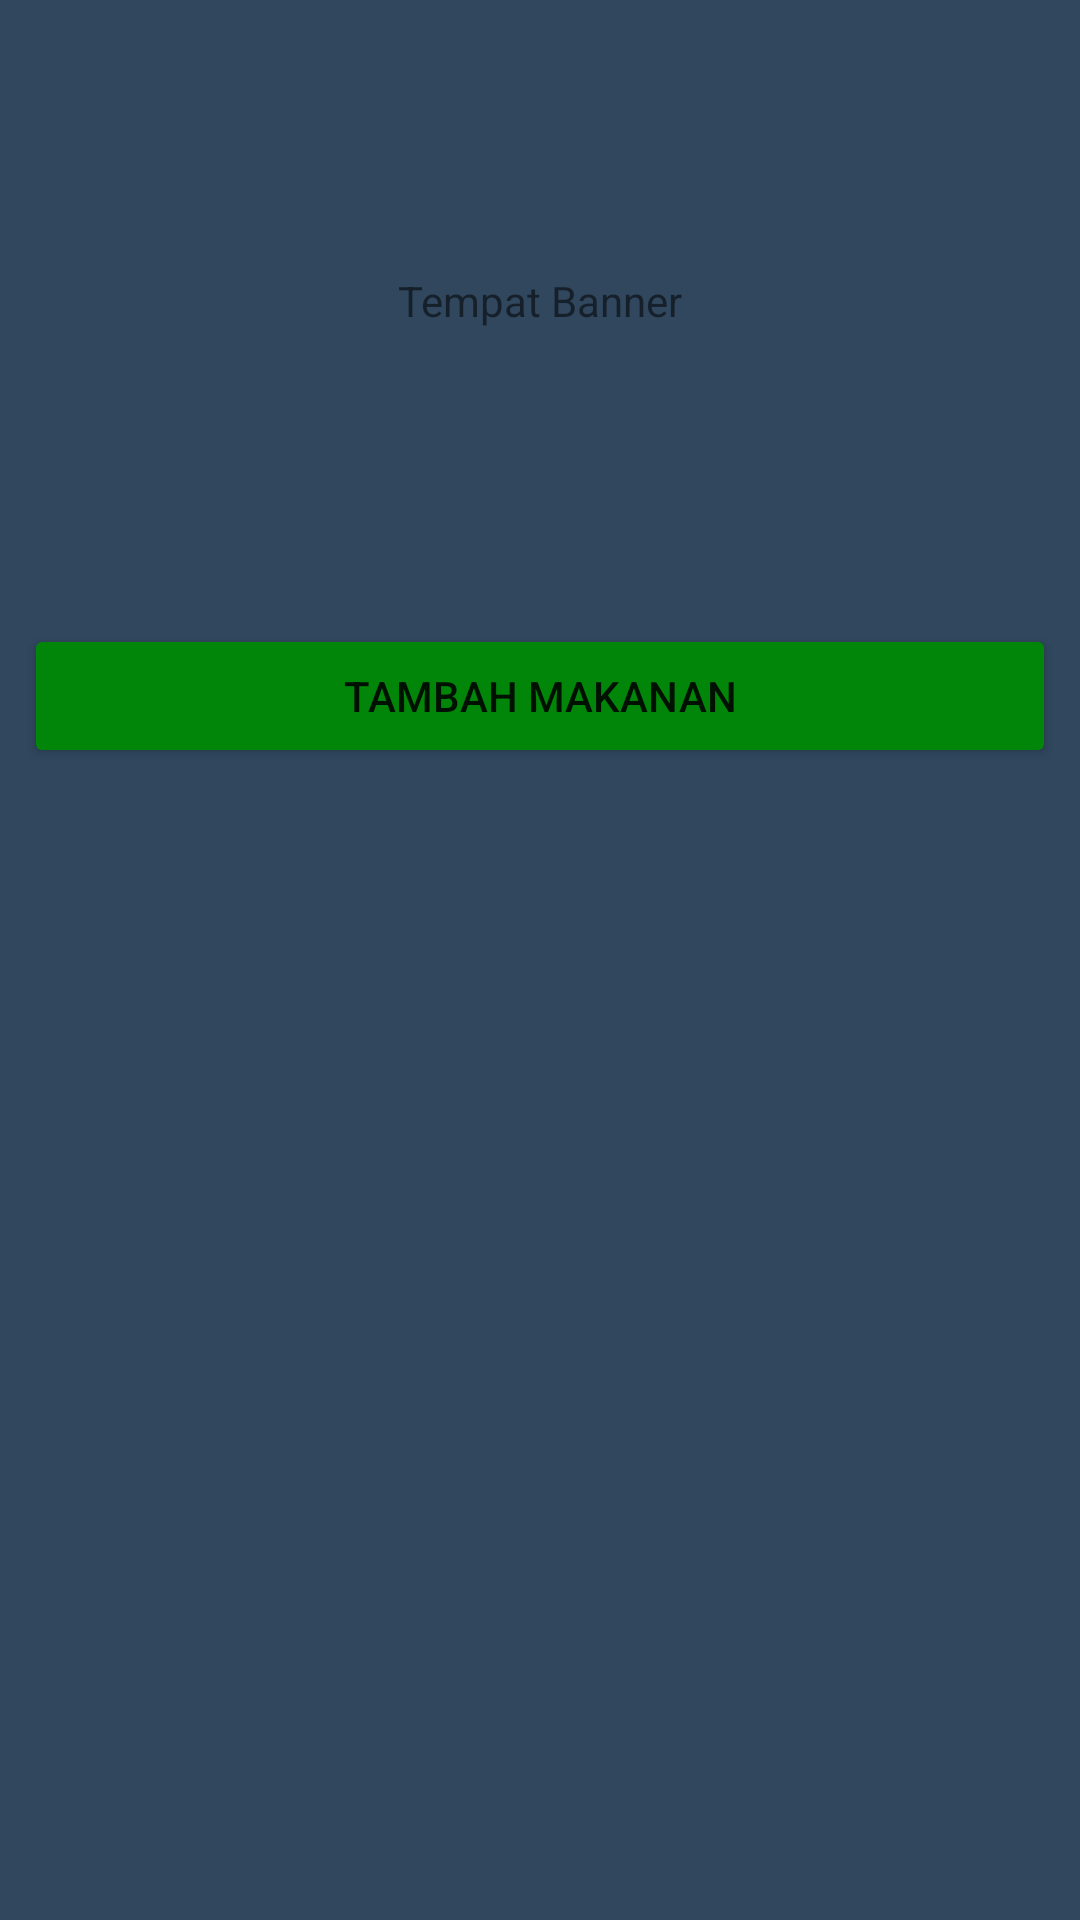

The Android layout XML behind this screen, and the referenced resources:
<!-- AndroidManifest.xml: application theme Theme.Mwsteorimovieandfood -->
<!-- res/layout/activity_list_foods_main.xml -->
<?xml version="1.0" encoding="utf-8"?>
<androidx.constraintlayout.widget.ConstraintLayout xmlns:android="http://schemas.android.com/apk/res/android"
    xmlns:app="http://schemas.android.com/apk/res-auto"
    xmlns:tools="http://schemas.android.com/tools"
    android:layout_width="match_parent"
    android:layout_height="match_parent"
    android:background="@color/m_abut"
    tools:context=".pages.food.ListFoodsMainActivity">
    <LinearLayout
        android:layout_width="match_parent"
        android:layout_height="match_parent"
        android:orientation="vertical">

        <androidx.constraintlayout.widget.ConstraintLayout
            android:layout_width="match_parent"
            android:layout_height="200dp"
            android:layout_gravity="center">

            <TextView
                android:layout_width="wrap_content"
                android:layout_height="wrap_content"
                android:text="Tempat Banner"
                app:layout_constraintBottom_toBottomOf="parent"
                app:layout_constraintEnd_toEndOf="parent"
                app:layout_constraintStart_toStartOf="parent"
                app:layout_constraintTop_toTopOf="parent" />
        </androidx.constraintlayout.widget.ConstraintLayout>
        <Button
            android:id="@+id/btnAdd"
            android:layout_width="match_parent"
            android:layout_height="wrap_content"
            android:layout_margin="8dp"
            android:text="Tambah Makanan"
            android:backgroundTint="@color/green"
            />

        <androidx.recyclerview.widget.RecyclerView
            android:id="@+id/rvWebinar"
            android:layout_width="match_parent"
            android:layout_height="wrap_content"
            android:layout_margin="8dp"
            tools:listitem="@layout/items_list_food"/>


    </LinearLayout>

</androidx.constraintlayout.widget.ConstraintLayout>
<!-- res/layout/items_list_food.xml (included above) -->
<?xml version="1.0" encoding="utf-8"?>
<androidx.cardview.widget.CardView
    xmlns:android="http://schemas.android.com/apk/res/android"
    xmlns:tools="http://schemas.android.com/tools"
    xmlns:app="http://schemas.android.com/apk/res-auto"
    android:layout_width="match_parent"
    android:layout_height="match_parent"
    android:background="@color/white"
    app:cardCornerRadius="13dp"
    android:layout_margin="10dp">
    <LinearLayout
        android:layout_width="match_parent"
        android:layout_height="wrap_content"
        android:orientation="vertical"
        android:padding="10dp"
        tools:ignore="MissingConstraints">
        <LinearLayout
            android:layout_width="match_parent"
            android:layout_height="wrap_content"
            android:orientation="horizontal">

            <TextView
                android:layout_width="wrap_content"
                android:layout_height="wrap_content"
                android:text="Nama Makanan = "/>
            <TextView
                android:id="@+id/tvTitleMakanan"
                android:layout_width="match_parent"
                android:layout_height="wrap_content"
                android:text="makanan"/>
        </LinearLayout>

        <LinearLayout
            android:layout_width="match_parent"
            android:layout_height="wrap_content"
            android:gravity="center_vertical"
            android:background="@color/m_abu"
            android:padding="10dp">


            <ImageView
                android:id="@+id/imgmknan"
                android:layout_width="80dp"
                android:layout_height="80dp"
                android:background="@color/cardview_dark_background"
                android:layout_marginRight="10dp"
                />
            <LinearLayout
                android:layout_width="wrap_content"
                android:layout_height="wrap_content"
                android:orientation="vertical"                >

                <LinearLayout
                    android:layout_width="wrap_content"
                    android:layout_height="wrap_content"
                    android:padding="5dp">
                    <TextView
                        android:layout_width="wrap_content"
                        android:layout_height="wrap_content"
                        android:text="Rasa = ">

                    </TextView>
                    <TextView
                        android:id="@+id/tvrasa"
                        android:layout_width="wrap_content"
                        android:layout_height="wrap_content"
                        android:text="gurih">

                    </TextView>
                </LinearLayout>
                <LinearLayout
                    android:layout_width="wrap_content"
                    android:layout_height="wrap_content"
                    android:padding="5dp">
                    <TextView
                        android:layout_width="wrap_content"
                        android:layout_height="wrap_content"
                        android:text="Tersedia = ">

                    </TextView>
                    <TextView
                        android:id="@+id/tvTersedia"
                        android:layout_width="wrap_content"
                        android:layout_height="wrap_content"
                        android:text="12">

                    </TextView>
                </LinearLayout>
                <LinearLayout
                    android:layout_width="wrap_content"
                    android:layout_height="wrap_content"
                    android:padding="5dp">
                    <TextView
                        android:layout_width="wrap_content"
                        android:layout_height="wrap_content"
                        android:text="Harga = ">

                    </TextView>
                    <TextView
                        android:id="@+id/tvHargaMakanan"
                        android:layout_width="wrap_content"
                        android:layout_height="wrap_content"
                        android:text="Harga">

                    </TextView>
                </LinearLayout>

            </LinearLayout>


        </LinearLayout>
        <LinearLayout
            android:layout_width="wrap_content"
            android:layout_height="wrap_content"
            android:layout_gravity="end"
            android:layout_margin="5dp"
            android:padding="5dp">
            <ImageButton
                android:id="@+id/btnupdate"
                android:layout_width="wrap_content"
                android:layout_height="wrap_content"
                android:src="@drawable/ic_edit_white"
                android:background="@color/m_abut"
                android:padding="5dp"
                android:layout_marginRight="10dp"
                android:layout_gravity="center"/>
            <ImageButton
                android:id="@+id/btndelete"
                android:layout_width="wrap_content"
                android:layout_height="wrap_content"
                android:src="@drawable/ic_delete_white"
                android:background="@color/red"
                android:padding="5dp"
                android:layout_gravity="center"/>
        </LinearLayout>
    </LinearLayout>

</androidx.cardview.widget.CardView>
<!-- resources referenced by this layout -->
<resources>
  <color name="green">#F3008A06</color>
  <color name="m_abu">#F5F5F5</color>
  <color name="m_abut">#30475E</color>
  <color name="red">#DF0135</color>
  <color name="white">#FFFFFFFF</color>
  <style name="Theme.Mwsteorimovieandfood" parent="Theme.MaterialComponents.DayNight.DarkActionBar">
          
          <item name="colorPrimary">@color/purple_500</item>
          <item name="colorPrimaryVariant">@color/purple_700</item>
          <item name="colorOnPrimary">@color/white</item>
          
          <item name="colorSecondary">@color/teal_200</item>
          <item name="colorSecondaryVariant">@color/teal_700</item>
          <item name="colorOnSecondary">@color/black</item>
          
          <item name="android:statusBarColor" tools:targetApi="l">?attr/colorPrimaryVariant</item>
          
      </style>
  <color name="purple_500">#FF6200EE</color>
  <color name="purple_700">#FF3700B3</color>
  <color name="teal_200">#FF03DAC5</color>
  <color name="teal_700">#FF018786</color>
  <color name="black">#FF000000</color>
</resources>
